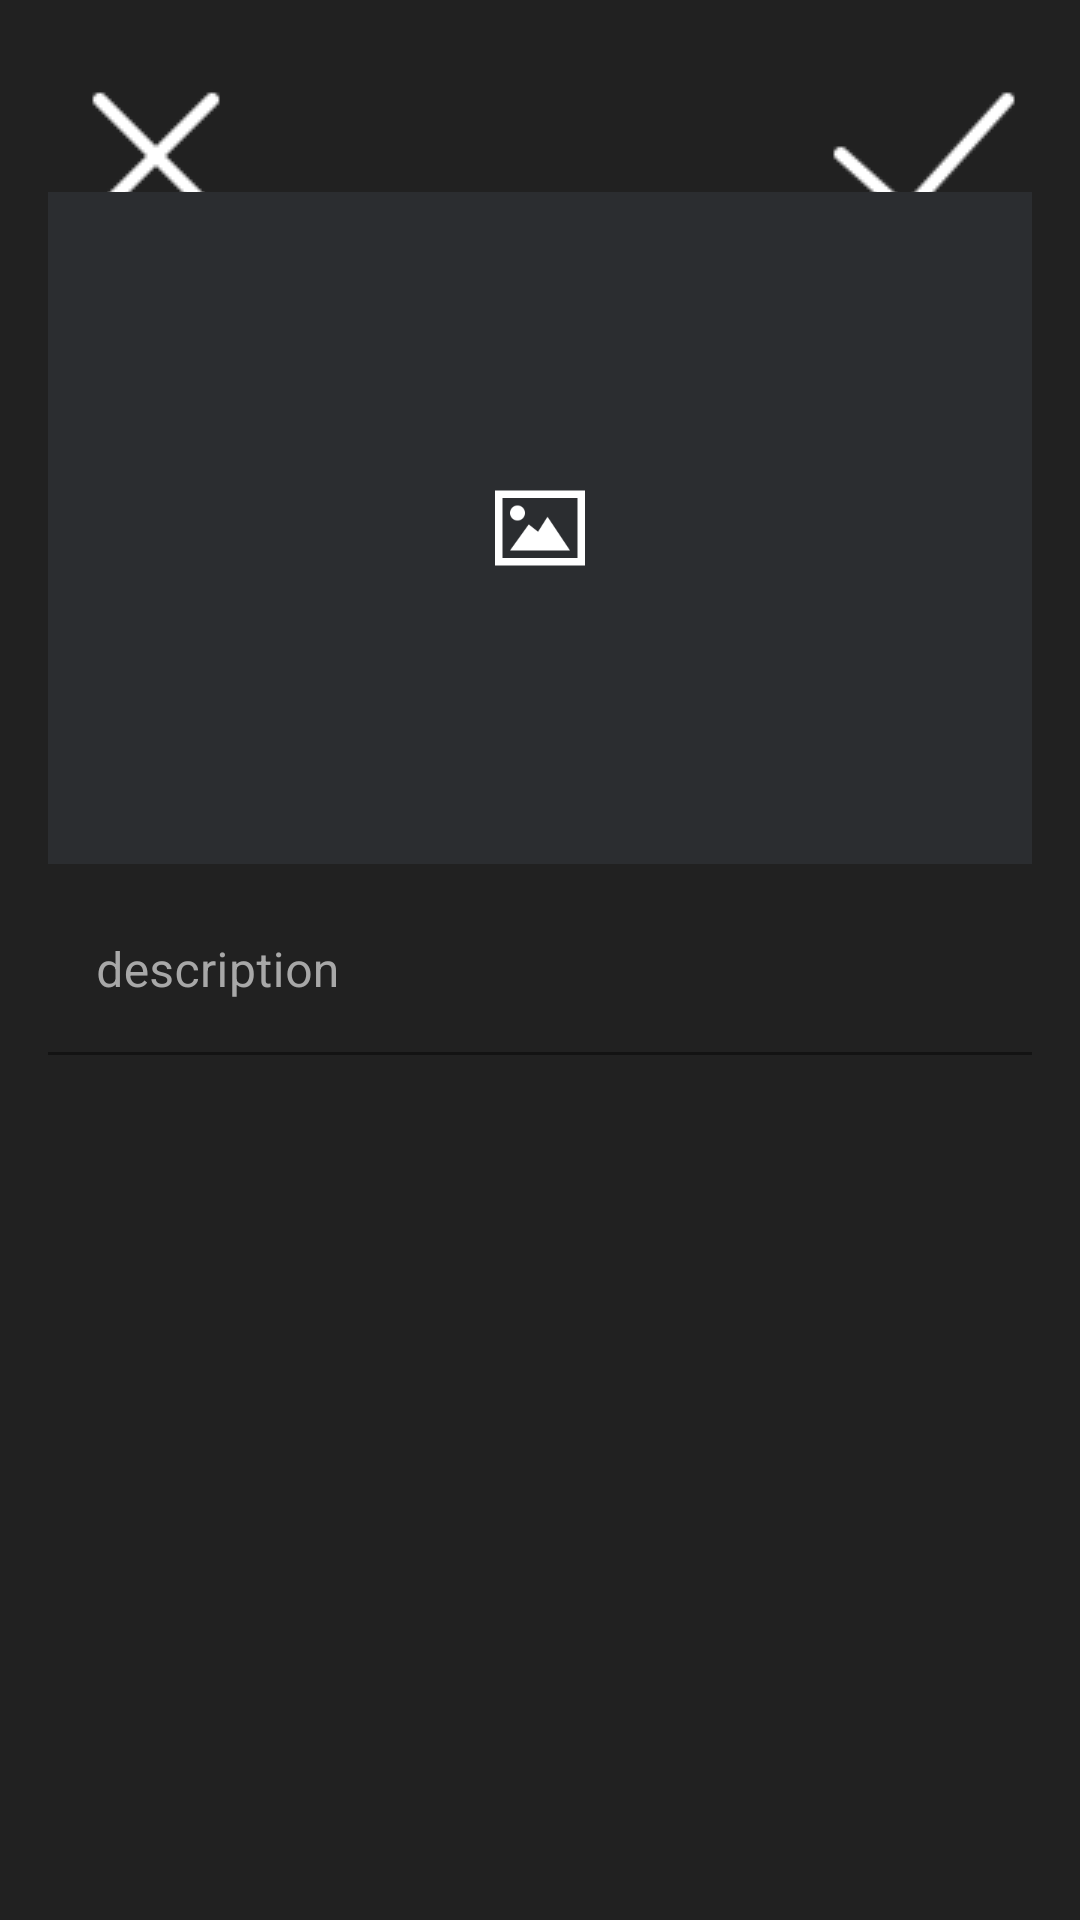

Reconstruct the res/layout file that produces this screen, plus the resources it refers to.
<!-- AndroidManifest.xml: application theme Theme.Aurora -->
<!-- res/layout/activity_post.xml -->
<?xml version="1.0" encoding="utf-8"?>
<androidx.constraintlayout.widget.ConstraintLayout xmlns:android="http://schemas.android.com/apk/res/android"
    xmlns:app="http://schemas.android.com/apk/res-auto"
    xmlns:tools="http://schemas.android.com/tools"
    android:layout_width="match_parent"
    android:layout_height="match_parent"
    android:background="@color/gray_dark"
    tools:context=".PostActivity">

    <ImageView
        android:id="@+id/explore_post_cancel"
        android:layout_width="wrap_content"
        android:layout_height="wrap_content"
        android:layout_marginStart="16dp"
        android:layout_marginTop="16dp"
        android:src="@drawable/x_mark_lined"
        app:layout_constraintStart_toStartOf="parent"
        app:layout_constraintTop_toTopOf="parent" />

    <ImageView
        android:id="@+id/explore_post_confirm"
        android:layout_width="wrap_content"
        android:layout_height="wrap_content"
        android:layout_marginTop="16dp"
        android:layout_marginEnd="16dp"
        android:src="@drawable/check_lined"
        app:layout_constraintEnd_toEndOf="parent"
        app:layout_constraintTop_toTopOf="parent" />

    <ImageView
        android:id="@+id/explore_post_image"
        android:layout_width="0dp"
        android:layout_height="0dp"
        android:layout_marginStart="16dp"
        android:layout_marginTop="64dp"
        android:layout_marginEnd="16dp"
        android:layout_marginBottom="352dp"
        android:background="@color/gray_semi_dark"
        android:scaleType="centerInside"
        android:src="@drawable/image_120"
        app:layout_constraintBottom_toBottomOf="parent"
        app:layout_constraintEnd_toEndOf="parent"
        app:layout_constraintStart_toStartOf="parent"
        app:layout_constraintTop_toTopOf="parent" />

    <com.google.android.material.textfield.TextInputLayout
        android:id="@+id/textInputLayout3"
        android:layout_width="match_parent"
        android:layout_height="0dp"
        android:layout_marginStart="16dp"
        android:layout_marginTop="8dp"
        android:layout_marginEnd="16dp"
        android:background="@android:color/transparent"
        android:textColorHint="@color/gray"
        app:layout_constraintEnd_toEndOf="parent"
        app:layout_constraintStart_toStartOf="parent"
        app:layout_constraintTop_toBottomOf="@+id/explore_post_image">

        <com.google.android.material.textfield.TextInputEditText
            android:id="@+id/explore_post_description"
            android:layout_width="match_parent"
            android:layout_height="match_parent"
            android:background="@android:color/transparent"
            android:hint="@string/description"
            android:maxLines="10" />
    </com.google.android.material.textfield.TextInputLayout>

</androidx.constraintlayout.widget.ConstraintLayout>
<!-- resources referenced by this layout -->
<resources>
  <color name="gray">#A8A8A8</color>
  <color name="gray_dark">#212121</color>
  <color name="gray_semi_dark">#2B2D30</color>
  <!-- drawable check_lined: png bitmap (drawable-mdpi, 941 bytes) -->
  <!-- drawable image_120: png bitmap (drawable-xxxhdpi, 1528 bytes) -->
  <!-- drawable x_mark_lined: png bitmap (drawable-mdpi, 494 bytes) -->
  <string name="description">description</string>
  <style name="Theme.Aurora" parent="Base.Theme.Aurora" />
  <style name="Base.Theme.Aurora" parent="Theme.MaterialComponents.DayNight.NoActionBar">
          
      </style>
</resources>
